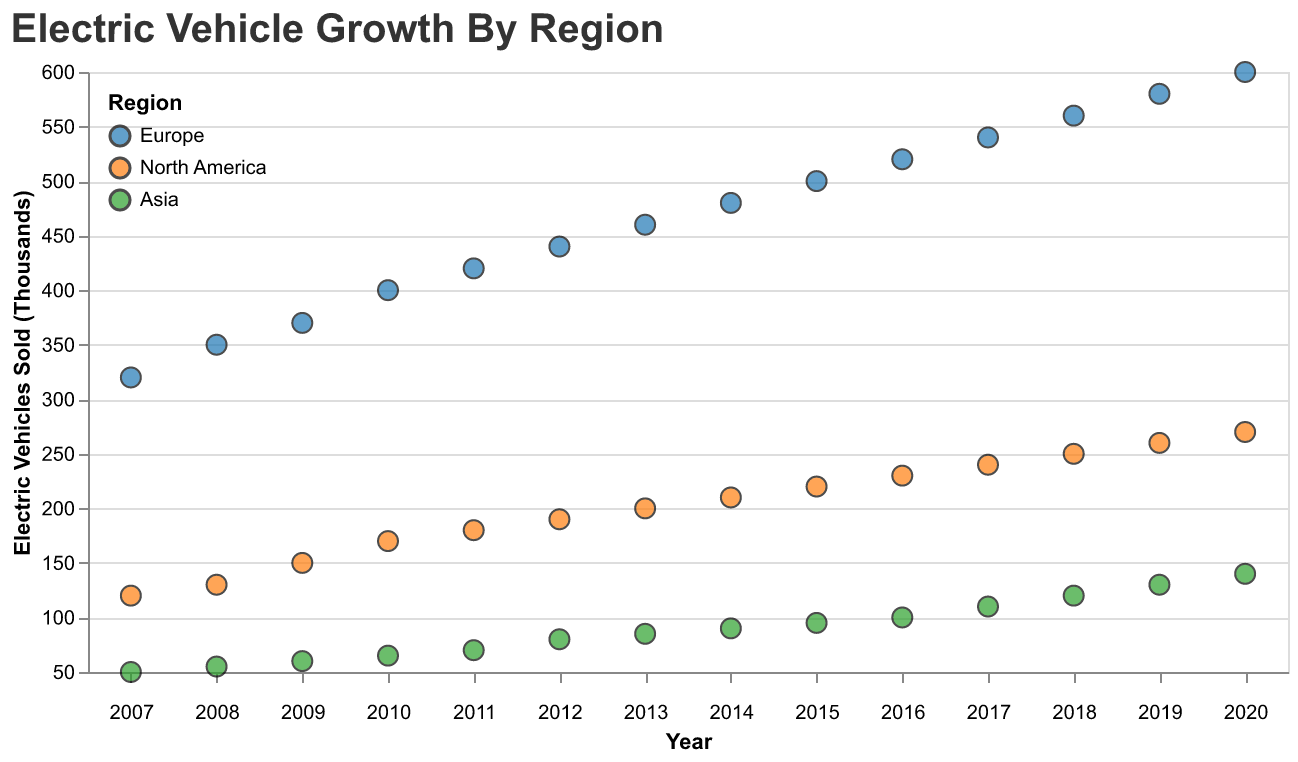

Data behind this chart, as committed beside it:
Year, EVs Sold, Region
2007, 320, Europe
2007, 120, North America
2007, 50, Asia
2008, 350, Europe
2008, 130, North America
2008, 55, Asia
2009, 370, Europe
2009, 150, North America
2009, 60, Asia
2010, 400, Europe
2010, 170, North America
2010, 65, Asia
2011, 420, Europe
2011, 180, North America
2011, 70, Asia
2012, 440, Europe
2012, 190, North America
2012, 80, Asia
2013, 460, Europe
2013, 200, North America
2013, 85, Asia
2014, 480, Europe
2014, 210, North America
2014, 90, Asia
2015, 500, Europe
2015, 220, North America
2015, 95, Asia
2016, 520, Europe
2016, 230, North America
2016, 100, Asia
2017, 540, Europe
2017, 240, North America
2017, 110, Asia
2018, 560, Europe
2018, 250, North America
2018, 120, Asia
2019, 580, Europe
2019, 260, North America
2019, 130, Asia
2020, 600, Europe
2020, 270, North America
2020, 140, Asia
